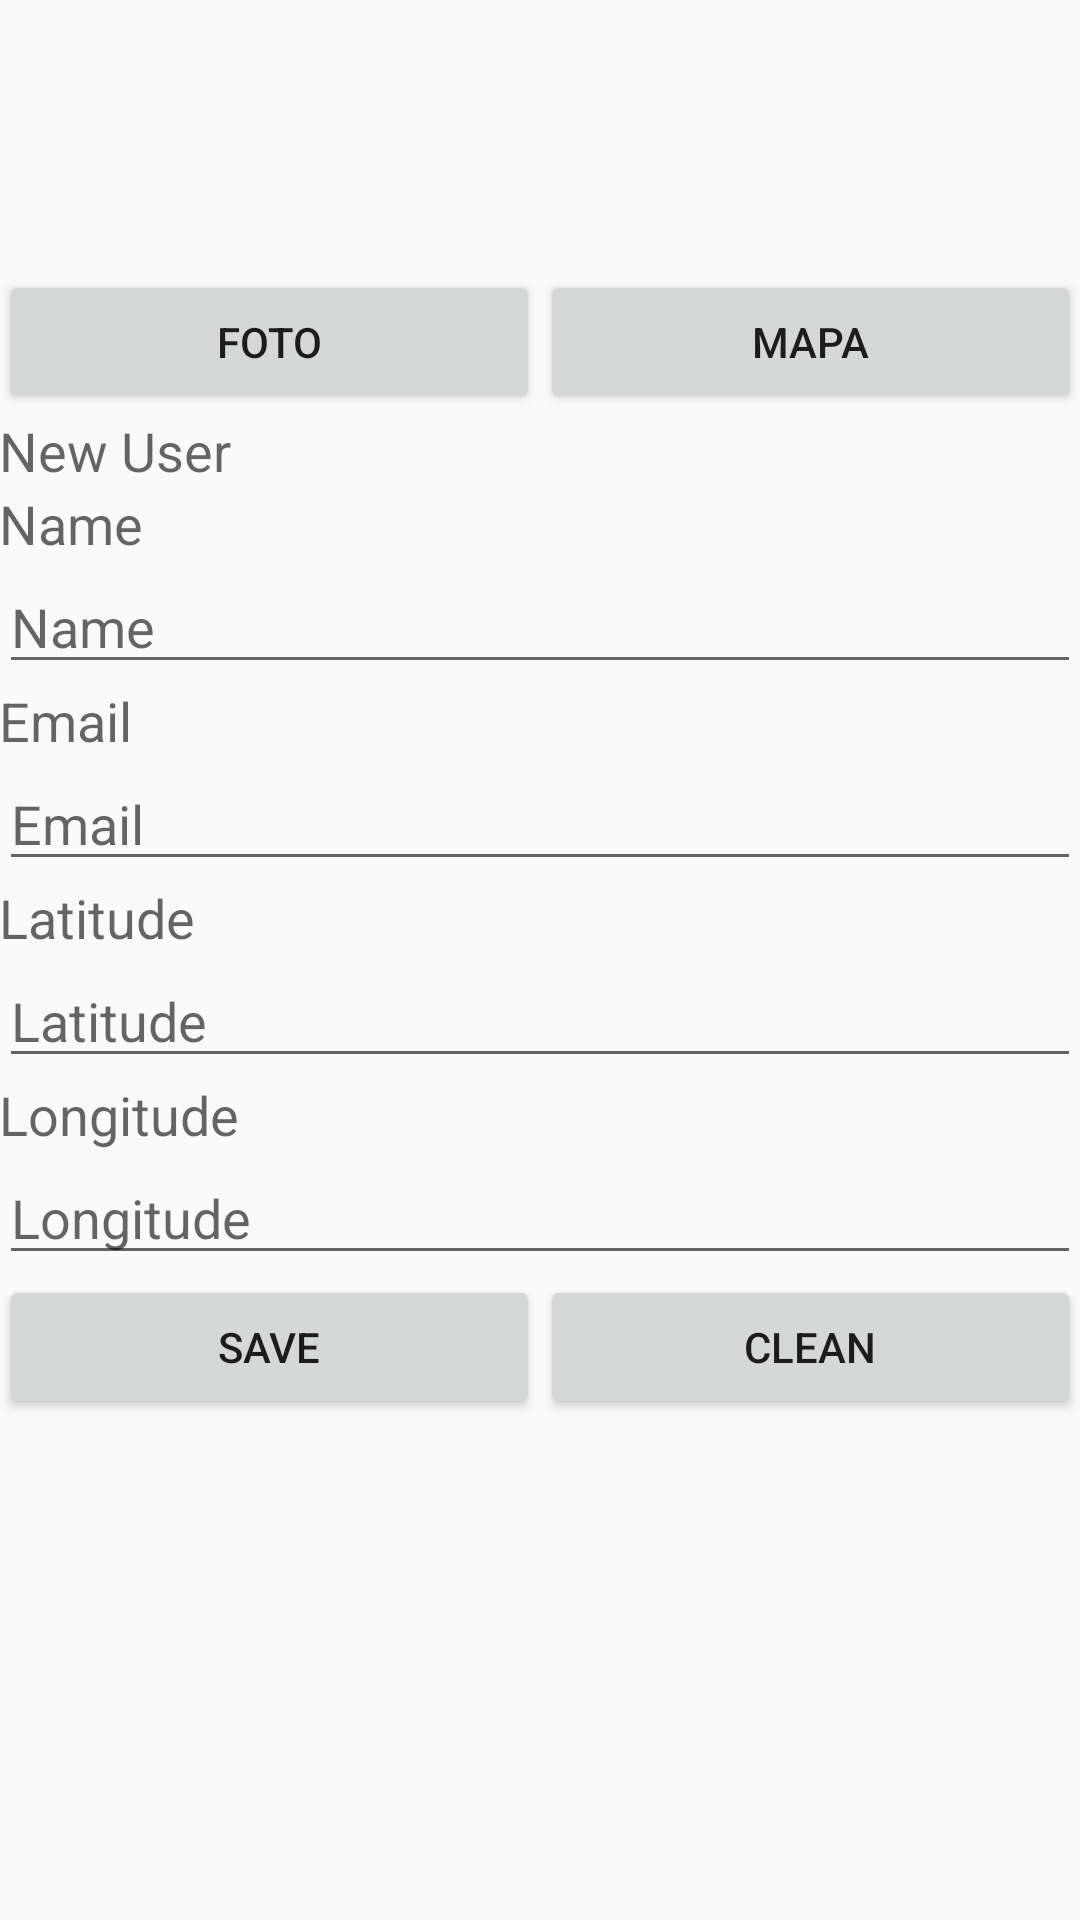

Here is an Android app screen rendered from its layout file. Give the layout XML and the strings, colors and styles it references.
<!-- AndroidManifest.xml: application theme AppTheme -->
<!-- res/layout/activity_cadastrousuario.xml -->
<RelativeLayout xmlns:android="http://schemas.android.com/apk/res/android"
    xmlns:tools="http://schemas.android.com/tools"
    android:layout_width="match_parent"
    android:layout_height="match_parent"
    android:paddingBottom="@dimen/activity_vertical_margin"
    android:paddingLeft="@dimen/activity_horizontal_margin"
    android:paddingRight="@dimen/activity_horizontal_margin"
    android:paddingTop="@dimen/activity_vertical_margin"
    tools:context="br.edu.unoesc.shoplist.UsuarioActivity">

    <ScrollView
        android:layout_width="match_parent"
        android:layout_height="fill_parent">

        <LinearLayout
            android:layout_width="match_parent"
            android:layout_height="match_parent"
            android:layout_alignParentStart="true"
            android:layout_alignParentTop="true"
            android:orientation="vertical"
            android:weightSum="1">

            <LinearLayout
                android:orientation="vertical"
                android:layout_width="fill_parent"
                android:layout_height="match_parent"
                android:id="@+id/llImagem">

                <LinearLayout
                    android:orientation="horizontal"
                    android:layout_width="fill_parent"
                    android:layout_height="90dp"
                    android:layout_weight="1">

                    <ImageView
                        android:id="@+id/imgFoto"
                        android:layout_width="match_parent"
                        android:layout_height="wrap_content" />
                </LinearLayout>

                <LinearLayout
                    android:orientation="horizontal"
                    android:layout_width="fill_parent"
                    android:layout_height="48dp"
                    android:layout_weight="1">

                    <Button
                        android:id="@+id/btnFoto"
                        android:layout_width="fill_parent"
                        android:layout_height="wrap_content"
                        android:text="Foto"
                        android:layout_above="@+id/btnMapa"
                        android:layout_alignLeft="@+id/llCampos"
                        android:layout_weight="1" />

                    <Button
                        android:id="@+id/btnMapa"
                        android:layout_width="fill_parent"
                        android:layout_height="wrap_content"
                        android:text="Mapa"
                        android:layout_above="@+id/llCampos"
                        android:layout_alignStart="@+id/btnFoto"
                        android:layout_weight="1" />
                </LinearLayout>
            </LinearLayout>

            <LinearLayout
                android:orientation="vertical"
                android:layout_width="fill_parent"
                android:layout_height="341dp"
                android:id="@+id/llCampos"
                android:layout_gravity="bottom"
                android:layout_centerHorizontal="true"
                android:layout_alignParentBottom="true">

                <TextView
                    android:id="@+id/txtCadastroUsuario"
                    android:layout_width="wrap_content"
                    android:layout_height="wrap_content"
                    android:text="@string/txtCadastrousuario"
                    android:textAppearance="?android:attr/textAppearanceMedium" />

                <TextView
                    android:id="@+id/txtNome"
                    android:layout_width="wrap_content"
                    android:layout_height="wrap_content"
                    android:text="@string/txtNome"
                    android:textAppearance="?android:attr/textAppearanceMedium" />

                <EditText
                    android:id="@+id/edtNome"
                    android:layout_width="fill_parent"
                    android:layout_height="wrap_content"
                    android:ems="10"
                    android:hint="@string/edtName"
                    android:inputType="text" />

                <TextView
                    android:id="@+id/txtEmail"
                    android:layout_width="wrap_content"
                    android:layout_height="wrap_content"
                    android:text="@string/txtEmail"
                    android:textAppearance="?android:attr/textAppearanceMedium" />

                <EditText
                    android:id="@+id/edtEmail"
                    android:layout_width="fill_parent"
                    android:layout_height="wrap_content"
                    android:hint="@string/edtEmail"
                    android:inputType="textEmailAddress" />

                <TextView
                    android:id="@+id/txtLatitude"
                    android:layout_width="wrap_content"
                    android:layout_height="wrap_content"
                    android:text="@string/txtLatitude"
                    android:textAppearance="?android:attr/textAppearanceMedium" />

                <EditText
                    android:id="@+id/edtLatitude"
                    android:layout_width="fill_parent"
                    android:layout_height="wrap_content"
                    android:hint="@string/edtLatitude" />

                <TextView
                    android:id="@+id/txtLongitude"
                    android:layout_width="wrap_content"
                    android:layout_height="wrap_content"
                    android:text="@string/txtLongitude"
                    android:textAppearance="?android:attr/textAppearanceMedium" />

                <EditText
                    android:id="@+id/edtLongitude"
                    android:layout_width="fill_parent"
                    android:layout_height="wrap_content"
                    android:hint="@string/edtLongitude" />

                <LinearLayout
                    android:layout_width="fill_parent"
                    android:layout_height="wrap_content"
                    android:orientation="horizontal"
                    android:id="@+id/llBotao"
                    android:layout_alignParentBottom="true">

                    <Button
                        android:id="@+id/btnSalvarUsuario"
                        android:layout_width="wrap_content"
                        android:layout_height="wrap_content"
                        android:layout_weight="1"
                        android:text="@string/btnSalvar" />

                    <Button
                        android:id="@+id/btnLimparCadastroUsuario"
                        android:layout_width="wrap_content"
                        android:layout_height="wrap_content"
                        android:layout_weight="1"
                        android:text="@string/btnLimpar" />

                </LinearLayout>
            </LinearLayout>

        </LinearLayout>
    </ScrollView>

</RelativeLayout>
<!-- resources referenced by this layout -->
<resources>
  <string name="btnLimpar">Clean</string>
  <string name="btnSalvar">Save</string>
  <string name="edtEmail">Email</string>
  <string name="edtLatitude">Latitude</string>
  <string name="edtLongitude">Longitude</string>
  <string name="edtName">Name</string>
  <string name="txtCadastrousuario">New User</string>
  <string name="txtEmail">Email</string>
  <string name="txtLatitude">Latitude</string>
  <string name="txtLongitude">Longitude</string>
  <string name="txtNome">Name</string>
  <style name="AppTheme" parent="Theme.AppCompat.Light.DarkActionBar">
          
      </style>
</resources>
